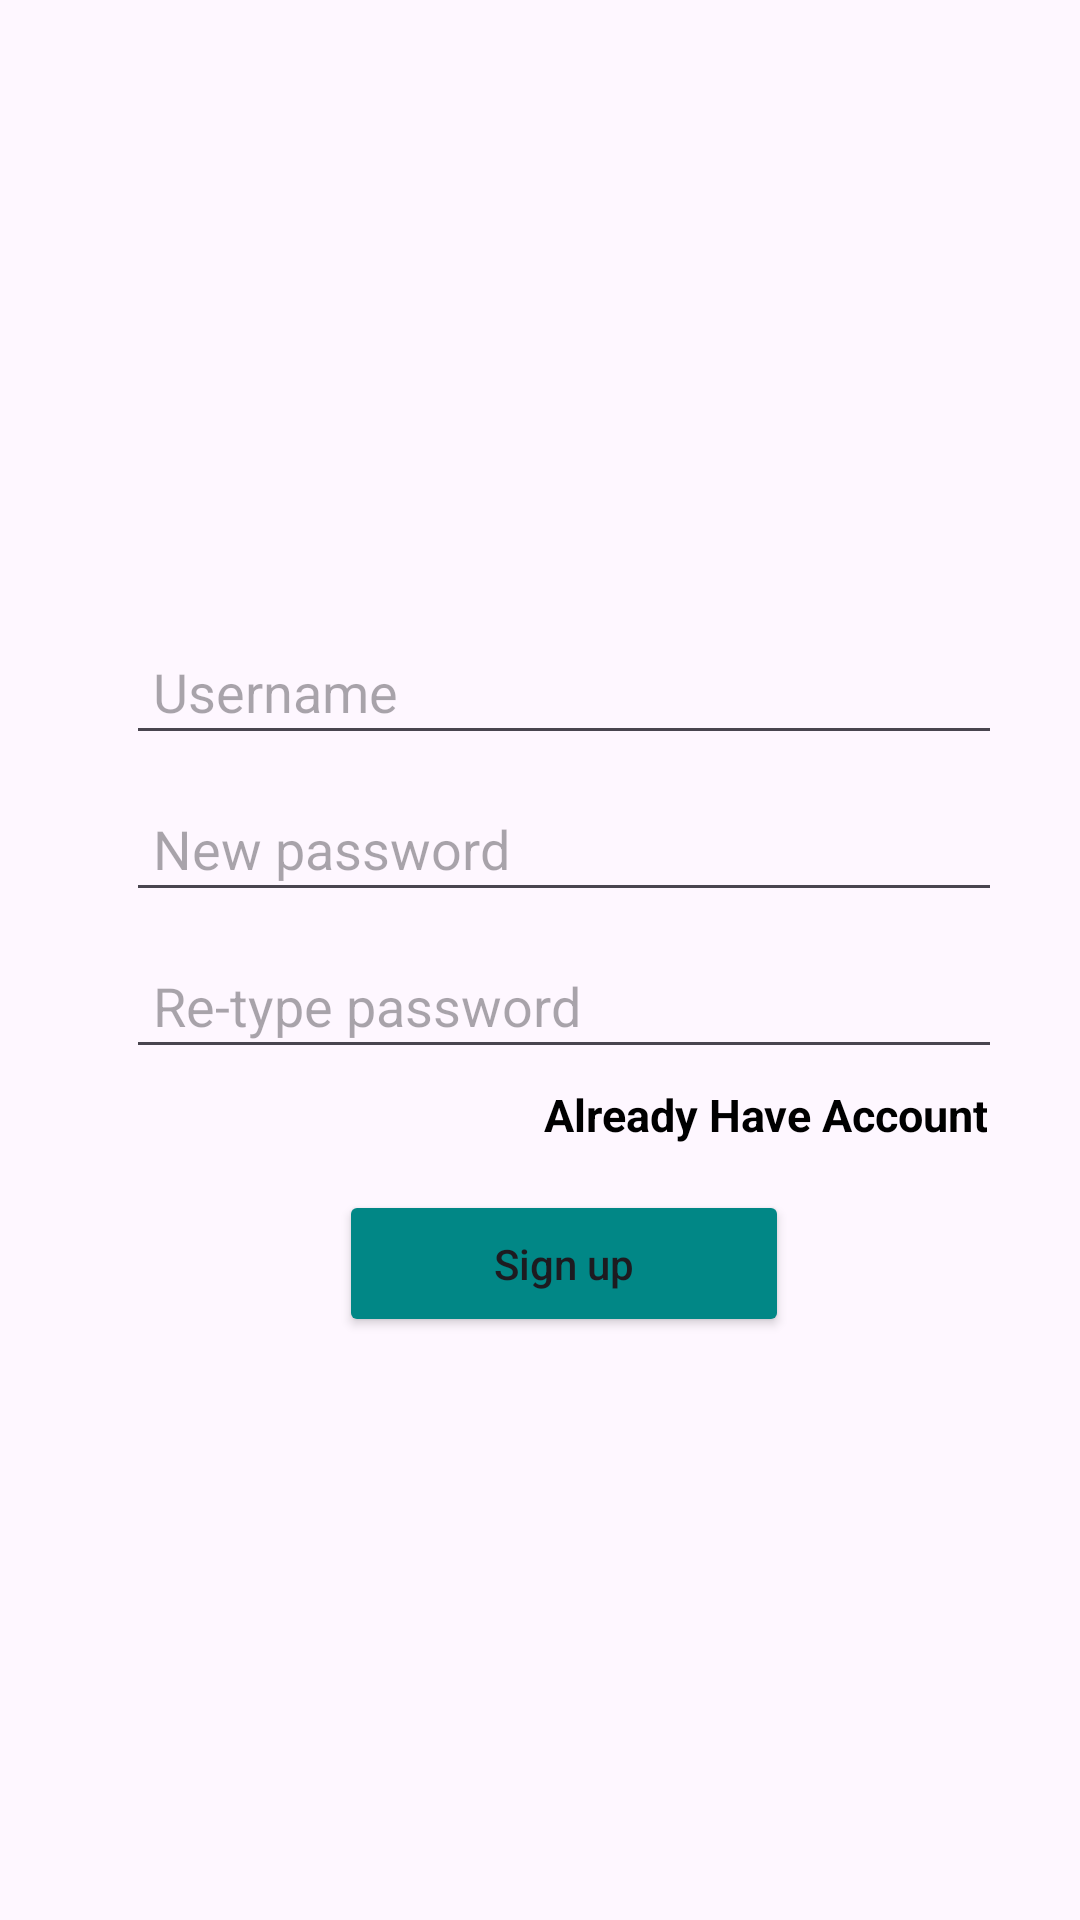

Reconstruct the res/layout file that produces this screen, plus the resources it refers to.
<!-- AndroidManifest.xml: application theme Theme.BillingSystem -->
<!-- res/layout/activity_sign_up.xml -->
<?xml version="1.0" encoding="utf-8"?>
<LinearLayout xmlns:android="http://schemas.android.com/apk/res/android"
    xmlns:app="http://schemas.android.com/apk/res-auto"
    xmlns:tools="http://schemas.android.com/tools"
    android:layout_width="match_parent"
    android:layout_height="match_parent"
    android:orientation="vertical"
    android:gravity="center"
    tools:context=".Activity.SignUpActivity">


    <LinearLayout
        android:layout_width="match_parent"
        android:layout_height="wrap_content"
        android:layout_marginStart="38dp"
        android:layout_marginLeft="30dp"
        android:layout_marginEnd="30dp"
        android:layout_marginRight="30dp"
        android:gravity="center_horizontal"
        android:orientation="vertical"
        >

        <EditText
            android:layout_width="match_parent"
            android:layout_height="wrap_content"
            android:id="@+id/txtUsername"
            android:layout_marginTop="15dp"
            android:layout_marginBottom="10dp"
            android:ems="10"
            android:hint="Username"
            android:inputType="textPersonName"
            android:padding="9dp"
            android:textColor="@color/black"/>


        <EditText
            android:layout_width="match_parent"
            android:layout_height="wrap_content"
            android:layout_marginBottom="10dp"
            android:id="@+id/newpassword"
            android:ems="10"
            android:hint="New password"
            android:inputType="textPassword"
            android:padding="9dp"
            android:textColor="@color/black"/>

        <EditText
            android:layout_width="match_parent"
            android:layout_height="wrap_content"
            android:id="@+id/retypepassword"
            android:ems="10"
            android:hint="Re-type password"

            android:inputType="textPassword"
            android:padding="9dp"
            android:textColor="@color/black"/>

        <TextView
            android:layout_width="wrap_content"
            android:layout_height="wrap_content"
            android:id="@+id/textAlreadyHaveAccount"
            android:layout_gravity="right"
            android:text="Already Have Account"
            android:textSize="15dp"
            android:textColor="@color/black"
            android:padding="5dp"
            android:gravity="right"
            android:textStyle="bold"
            />


        <Button
            android:layout_width="150dp"
            android:layout_height="wrap_content"
            android:id="@+id/btnSignUp"
            android:layout_marginTop="10dp"
            android:padding="15dp"
            android:text="Sign up"
            android:textAllCaps="false"
            app:backgroundTint="@color/design_default_color_secondary_variant"
            app:cornerRadius="8dp"/>

    </LinearLayout>


</LinearLayout>
<!-- resources referenced by this layout -->
<resources>
  <color name="black">#FF000000</color>
  <style name="Theme.BillingSystem" parent="Base.Theme.BillingSystem" />
  <style name="Base.Theme.BillingSystem" parent="Theme.Material3.DayNight.NoActionBar">
          
          
      </style>
</resources>
